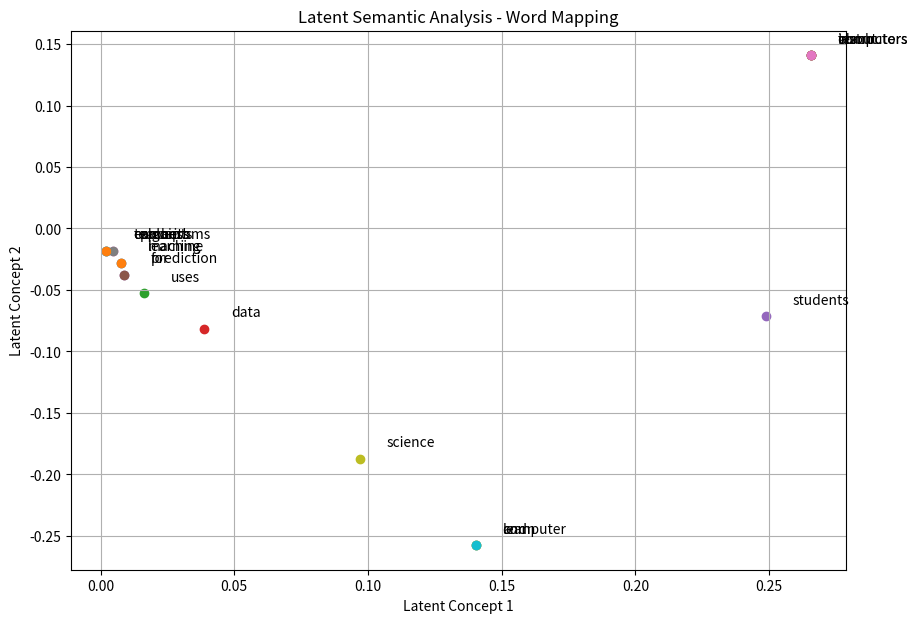

This figure's Python source:

import numpy as np
import pandas as pd
import matplotlib.pyplot as plt


# --------------------------------------------------
# STEP 1: DOCUMENT-TERM MATRIX CONSTRUCTION
# --------------------------------------------------

documents = [
    "machine learning uses data for prediction",
    "machine learning algorithms process data",
    "data science uses machine learning",
    "teachers explain machine learning concepts",
    "instructors teach students about computers",
    "students learn computer science and data"
]


# Function to create Document-Term Matrix
def makeDocumentTermMatrix(data):

    # Create vocabulary containing unique words
    words = []

    for doc in data:
        for word in doc.lower().split():
            if word not in words:
                words.append(word)

    # Create matrix of zeros
    # Rows = Words, Columns = Documents
    matrix = np.zeros((len(words), len(data)))

    # Fill word counts
    for i in range(len(words)):
        for j in range(len(data)):

            word_count = data[j].lower().split().count(words[i])

            matrix[i][j] = word_count

    return words, matrix


words, X = makeDocumentTermMatrix(documents)

print("Vocabulary:")
print(words)

print("\nDocument-Term Matrix:")
print(pd.DataFrame(X, index=words))


# --------------------------------------------------
# STEP 1.2: LOG-ENTROPY NORMALIZATION
# --------------------------------------------------

def logEntropyNormalization(X):

    # Number of documents
    n = X.shape[1]

    # Local weight calculation
    # log(1 + frequency)
    local = np.log10(1 + X)

    # Calculate total frequency of each word
    row_sum = np.sum(X, axis=1)

    # Calculate probability of each word in each document
    probability = np.zeros(X.shape)

    for i in range(X.shape[0]):

        if row_sum[i] != 0:
            probability[i] = X[i] / row_sum[i]

    # Calculate entropy of each word
    entropy = np.zeros(X.shape[0])

    for i in range(X.shape[0]):

        for j in range(n):

            if probability[i][j] > 0:

                entropy[i] += probability[i][j] * np.log10(
                    probability[i][j]
                )

    # Global weight
    global_weight = 1 + entropy / np.log10(n)

    # Final normalized matrix
    normalized = local * global_weight[:, np.newaxis]

    return normalized


A = logEntropyNormalization(X)

print("\nNormalized Matrix:")
print(pd.DataFrame(A, index=words))


# --------------------------------------------------
# STEP 2: DIMENSIONALITY REDUCTION USING SVD
# --------------------------------------------------

# Perform Singular Value Decomposition
U, S, VT = np.linalg.svd(A, full_matrices=False)

# Select exactly 2 latent concepts
k = 2

U_k = U[:, :k]
S_k = S[:k]
VT_k = VT[:k, :]

# Convert singular values into diagonal matrix
Sigma_k = np.diag(S_k)

print("\nU Matrix:")
print(U_k)

print("\nSigma Matrix:")
print(Sigma_k)

print("\nVT Matrix:")
print(VT_k)


# --------------------------------------------------
# STEP 2.2: PROJECT WORDS INTO LATENT SPACE
# --------------------------------------------------

# Project words into 2-dimensional concept space
projected_words = A @ VT_k.T

print("\nProjected Word Coordinates:")

projected_df = pd.DataFrame(
    projected_words,
    index=words,
    columns=["Concept 1", "Concept 2"]
)

print(projected_df)


# --------------------------------------------------
# STEP 3: FIND CLOSEST WORDS USING COSINE SIMILARITY
# --------------------------------------------------

def find_closest_words(target_word):

    # Check whether word exists
    if target_word not in words:
        print("Word not found in vocabulary")
        return

    # Get index of target word
    index = words.index(target_word)

    # Get target word's vector
    target_vector = projected_words[index]

    similarities = []

    # Compare target word with every other word
    for i in range(len(words)):

        if i == index:
            continue

        other_vector = projected_words[i]

        # Calculate dot product
        dot_product = np.dot(target_vector, other_vector)

        # Calculate vector magnitudes
        magnitude1 = np.sqrt(np.sum(target_vector ** 2))
        magnitude2 = np.sqrt(np.sum(other_vector ** 2))

        # Calculate cosine similarity
        if magnitude1 != 0 and magnitude2 != 0:

            similarity = dot_product / (magnitude1 * magnitude2)

        else:
            similarity = 0

        similarities.append((words[i], similarity))

    # Sort in descending order of similarity
    similarities.sort(key=lambda x: x[1], reverse=True)

    print("\nClosest words to:", target_word)

    for word, score in similarities[:3]:

        print(word, ":", round(score, 4))


# --------------------------------------------------
# STEP 3.2: TEST THE MODEL
# --------------------------------------------------

find_closest_words("machine")

find_closest_words("data")


# --------------------------------------------------
# VISUALIZATION OF LATENT CONCEPT SPACE
# --------------------------------------------------

plt.figure(figsize=(10, 7))

for i, word in enumerate(words):

    x = projected_words[i][0]
    y = projected_words[i][1]

    plt.scatter(x, y)
    plt.text(x + 0.01, y + 0.01, word)

plt.xlabel("Latent Concept 1")
plt.ylabel("Latent Concept 2")
plt.title("Latent Semantic Analysis - Word Mapping")

plt.grid()
plt.show()
